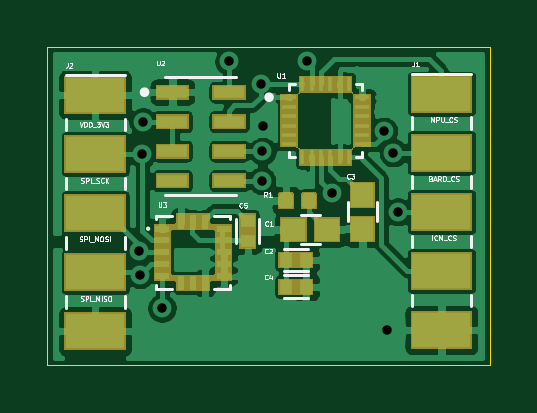
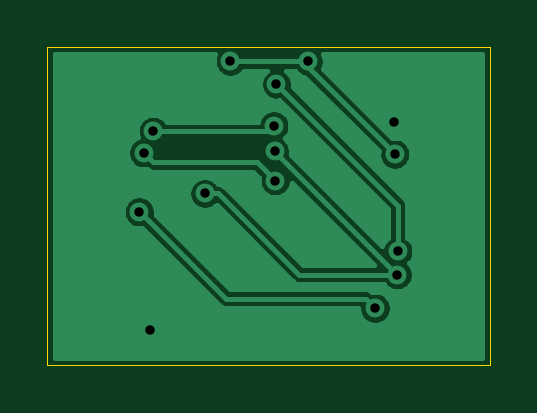
Circuit board: 9 layer files. Board 18.8 x 13.5 mm.
- bottom_copper: FMU3_Sensors_make-B_Cu.gbr (19016 bytes)
- bottom_mask: FMU3_Sensors_make-B_Mask.gbr (504 bytes)
- bottom_silk: FMU3_Sensors_make-B_SilkS.gbr (500 bytes)
- outline: FMU3_Sensors_make-Edge_Cuts.gbr (690 bytes)
- top_copper: FMU3_Sensors_make-F_Cu.gbr (83665 bytes)
- top_mask: FMU3_Sensors_make-F_Mask.gbr (10138 bytes)
- top_silk: FMU3_Sensors_make-F_SilkS.gbr (22153 bytes)
- drill: FMU3_Sensors_make-NPTH.drl (277 bytes)
- drill: FMU3_Sensors_make-PTH.drl (538 bytes)

=== bottom_copper: FMU3_Sensors_make-B_Cu.gbr (19016 bytes, source omitted) ===
=== bottom_mask: FMU3_Sensors_make-B_Mask.gbr ===
G04 #@! TF.GenerationSoftware,KiCad,Pcbnew,(5.1.5)-3*
G04 #@! TF.CreationDate,2020-05-27T19:43:43+09:00*
G04 #@! TF.ProjectId,FMU3_Sensors_make,464d5533-5f53-4656-9e73-6f72735f6d61,rev?*
G04 #@! TF.SameCoordinates,Original*
G04 #@! TF.FileFunction,Soldermask,Bot*
G04 #@! TF.FilePolarity,Negative*
%FSLAX46Y46*%
G04 Gerber Fmt 4.6, Leading zero omitted, Abs format (unit mm)*
G04 Created by KiCad (PCBNEW (5.1.5)-3) date 2020-05-27 19:43:43*
%MOMM*%
%LPD*%
G04 APERTURE LIST*
G04 APERTURE END LIST*
M02*

=== bottom_silk: FMU3_Sensors_make-B_SilkS.gbr ===
G04 #@! TF.GenerationSoftware,KiCad,Pcbnew,(5.1.5)-3*
G04 #@! TF.CreationDate,2020-05-27T19:43:43+09:00*
G04 #@! TF.ProjectId,FMU3_Sensors_make,464d5533-5f53-4656-9e73-6f72735f6d61,rev?*
G04 #@! TF.SameCoordinates,Original*
G04 #@! TF.FileFunction,Legend,Bot*
G04 #@! TF.FilePolarity,Positive*
%FSLAX46Y46*%
G04 Gerber Fmt 4.6, Leading zero omitted, Abs format (unit mm)*
G04 Created by KiCad (PCBNEW (5.1.5)-3) date 2020-05-27 19:43:43*
%MOMM*%
%LPD*%
G04 APERTURE LIST*
G04 APERTURE END LIST*
M02*

=== outline: FMU3_Sensors_make-Edge_Cuts.gbr ===
G04 #@! TF.GenerationSoftware,KiCad,Pcbnew,(5.1.5)-3*
G04 #@! TF.CreationDate,2020-05-27T19:43:43+09:00*
G04 #@! TF.ProjectId,FMU3_Sensors_make,464d5533-5f53-4656-9e73-6f72735f6d61,rev?*
G04 #@! TF.SameCoordinates,Original*
G04 #@! TF.FileFunction,Profile,NP*
%FSLAX46Y46*%
G04 Gerber Fmt 4.6, Leading zero omitted, Abs format (unit mm)*
G04 Created by KiCad (PCBNEW (5.1.5)-3) date 2020-05-27 19:43:43*
%MOMM*%
%LPD*%
G04 APERTURE LIST*
%ADD10C,0.050000*%
G04 APERTURE END LIST*
D10*
X126500000Y-48000000D02*
X126500000Y-34500000D01*
X145250000Y-48000000D02*
X126500000Y-48000000D01*
X145250000Y-34500000D02*
X145250000Y-48000000D01*
X126500000Y-34500000D02*
X145250000Y-34500000D01*
M02*

=== top_copper: FMU3_Sensors_make-F_Cu.gbr (83665 bytes, source omitted) ===
=== top_mask: FMU3_Sensors_make-F_Mask.gbr (10138 bytes, source omitted) ===
=== top_silk: FMU3_Sensors_make-F_SilkS.gbr (22153 bytes, source omitted) ===
=== drill: FMU3_Sensors_make-NPTH.drl ===
M48
; DRILL file {KiCad (5.1.5)-3} date 2020-05-27 오후 7:43:41
; FORMAT={-:-/ absolute / inch / decimal}
; #@! TF.CreationDate,2020-05-27T19:43:41+09:00
; #@! TF.GenerationSoftware,Kicad,Pcbnew,(5.1.5)-3
; #@! TF.FileFunction,NonPlated,1,2,NPTH
FMAT,2
INCH
%
G90
G05
T0
M30

=== drill: FMU3_Sensors_make-PTH.drl ===
M48
; DRILL file {KiCad (5.1.5)-3} date 2020-05-27 오후 7:43:41
; FORMAT={-:-/ absolute / inch / decimal}
; #@! TF.CreationDate,2020-05-27T19:43:41+09:00
; #@! TF.GenerationSoftware,Kicad,Pcbnew,(5.1.5)-3
; #@! TF.FileFunction,Plated,1,2,PTH
FMAT,2
INCH
T1C0.0157
%
G90
G05
T1
X5.1339Y-1.6992
X5.1349Y-1.7386
X5.139Y-1.5374
X5.1402Y-1.4835
X5.172Y-1.7941
X5.2835Y-1.3829
X5.3362Y-1.4208
X5.3382Y-1.5819
X5.3394Y-1.5327
X5.3406Y-1.4902
X5.4134Y-1.3829
X5.4556Y-1.603
X5.5417Y-1.4994
X5.5472Y-1.8307
X5.5575Y-1.5354
X5.565Y-1.6339
T0
M30
